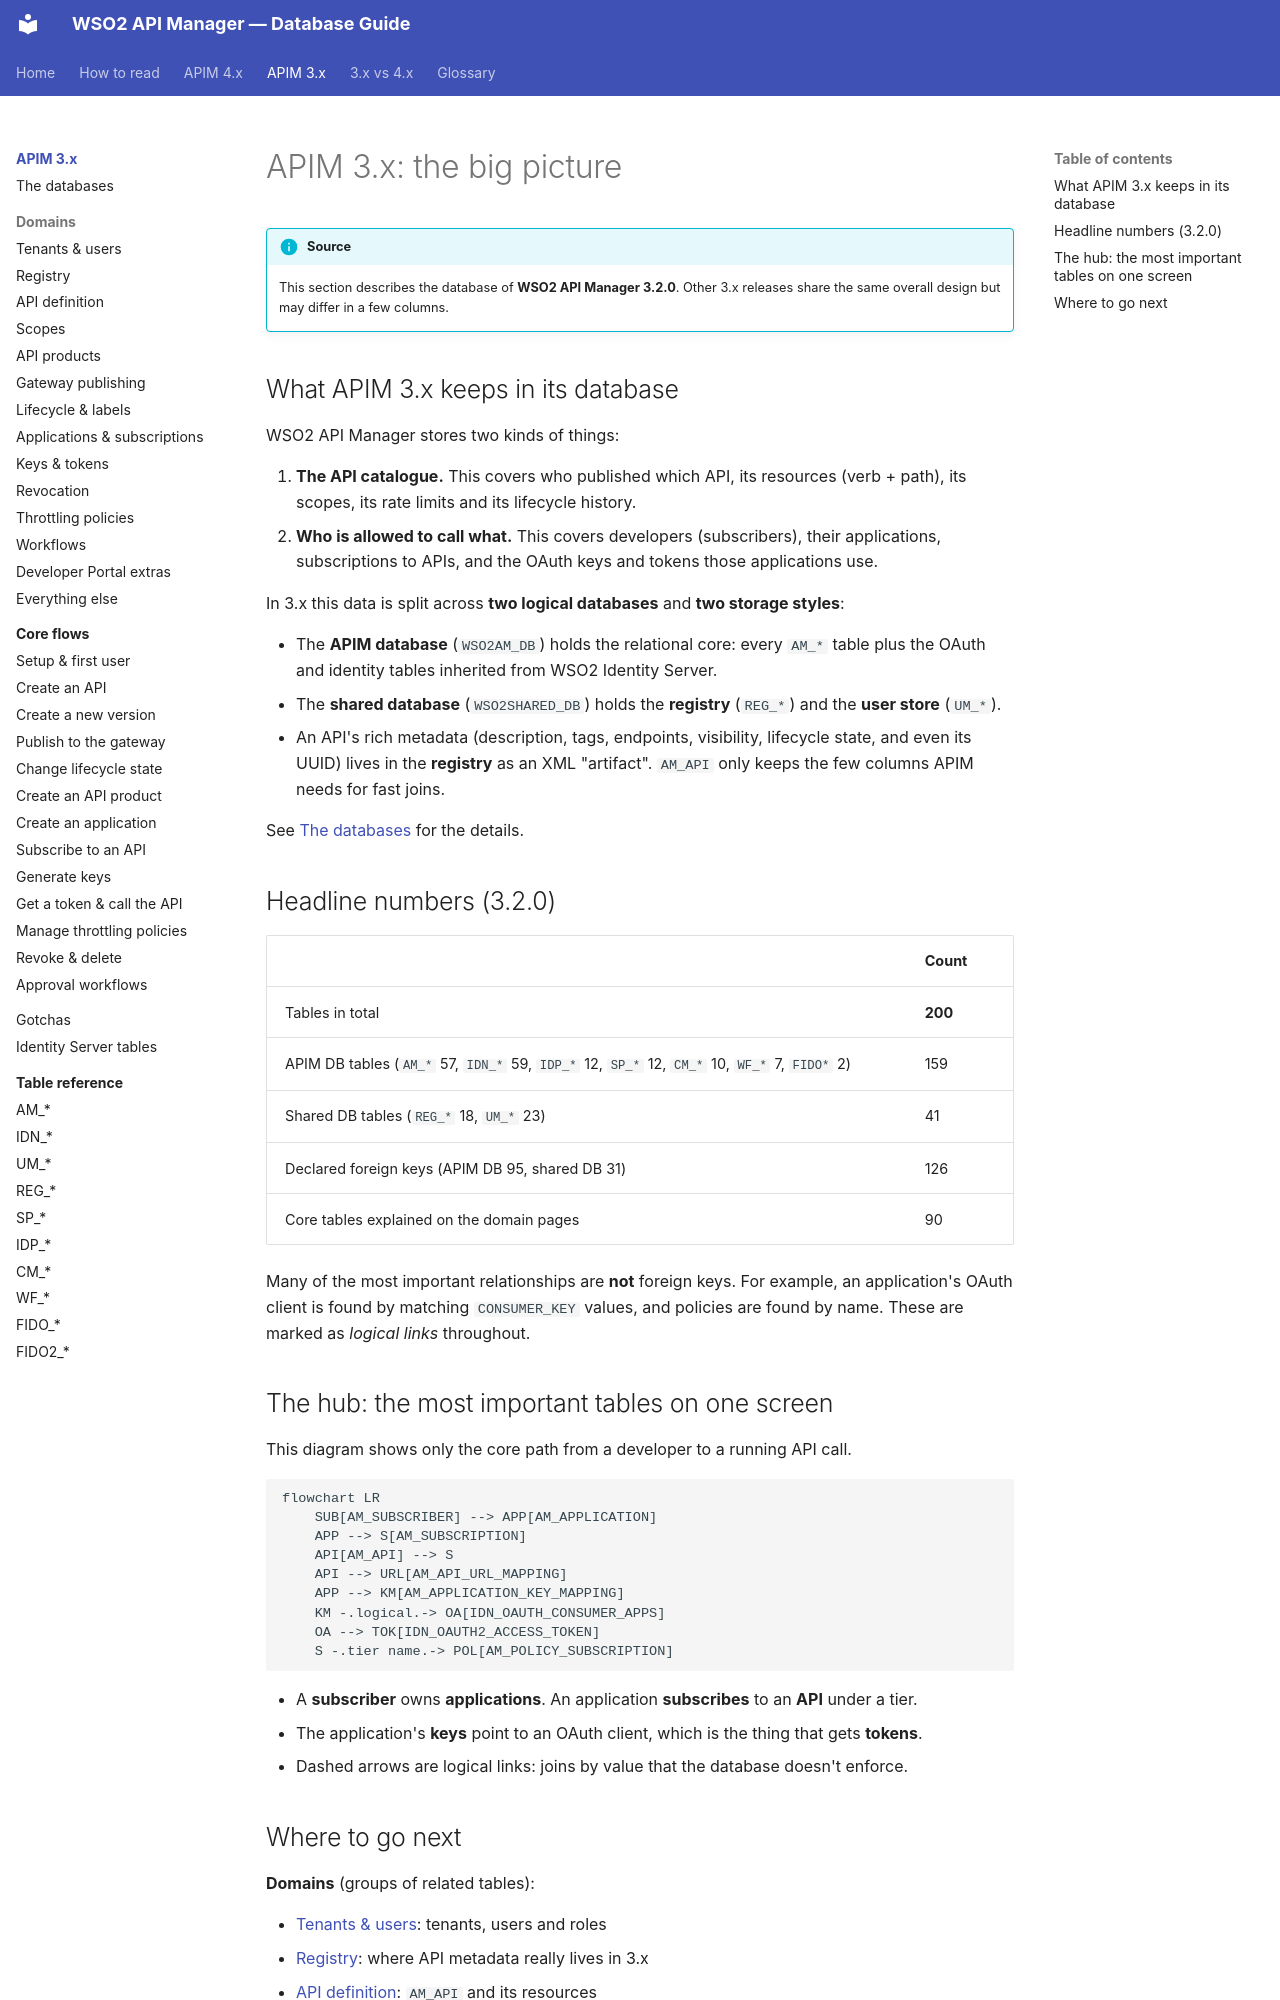

repository: SaviNimz/apim-db-docs · page: apim-3/index.html · generator: mkdocs

# APIM 3.x: the big picture

!!! info "Source"
    This section describes the database of **WSO2 API Manager 3.2.0**. Other 3.x releases share the same overall design but may differ in a few columns.

## What APIM 3.x keeps in its database

WSO2 API Manager stores two kinds of things:

1. **The API catalogue.** This covers who published which API, its resources (verb + path), its scopes, its rate limits and its lifecycle history.
2. **Who is allowed to call what.** This covers developers (subscribers), their applications, subscriptions to APIs, and the OAuth keys and tokens those applications use.

In 3.x this data is split across **two logical databases** and **two storage styles**:

- The **APIM database** (`WSO2AM_DB`) holds the relational core: every `AM_*` table plus the OAuth and identity tables inherited from WSO2 Identity Server.
- The **shared database** (`WSO2SHARED_DB`) holds the **registry** (`REG_*`) and the **user store** (`UM_*`).
- An API's rich metadata (description, tags, endpoints, visibility, lifecycle state, and even its UUID) lives in the **registry** as an XML "artifact". `AM_API` only keeps the few columns APIM needs for fast joins.

See [The databases](databases.md) for the details.

## Headline numbers (3.2.0)

| | Count |
|---|---|
| Tables in total | **200** |
| APIM DB tables (`AM_*` 57, `IDN_*` 59, `IDP_*` 12, `SP_*` 12, `CM_*` 10, `WF_*` 7, `FIDO*` 2) | 159 |
| Shared DB tables (`REG_*` 18, `UM_*` 23) | 41 |
| Declared foreign keys (APIM DB 95, shared DB 31) | 126 |
| Core tables explained on the domain pages | 90 |

Many of the most important relationships are **not** foreign keys. For example, an application's OAuth client is found by matching `CONSUMER_KEY` values, and policies are found by name. These are marked as *logical links* throughout.

## The hub: the most important tables on one screen

This diagram shows only the core path from a developer to a running API call.

```mermaid
flowchart LR
    SUB[AM_SUBSCRIBER] --> APP[AM_APPLICATION]
    APP --> S[AM_SUBSCRIPTION]
    API[AM_API] --> S
    API --> URL[AM_API_URL_MAPPING]
    APP --> KM[AM_APPLICATION_KEY_MAPPING]
    KM -.logical.-> OA[IDN_OAUTH_CONSUMER_APPS]
    OA --> TOK[IDN_OAUTH2_ACCESS_TOKEN]
    S -.tier name.-> POL[AM_POLICY_SUBSCRIPTION]
```

- A **subscriber** owns **applications**. An application **subscribes** to an **API** under a tier.
- The application's **keys** point to an OAuth client, which is the thing that gets **tokens**.
- Dashed arrows are logical links: joins by value that the database doesn't enforce.
